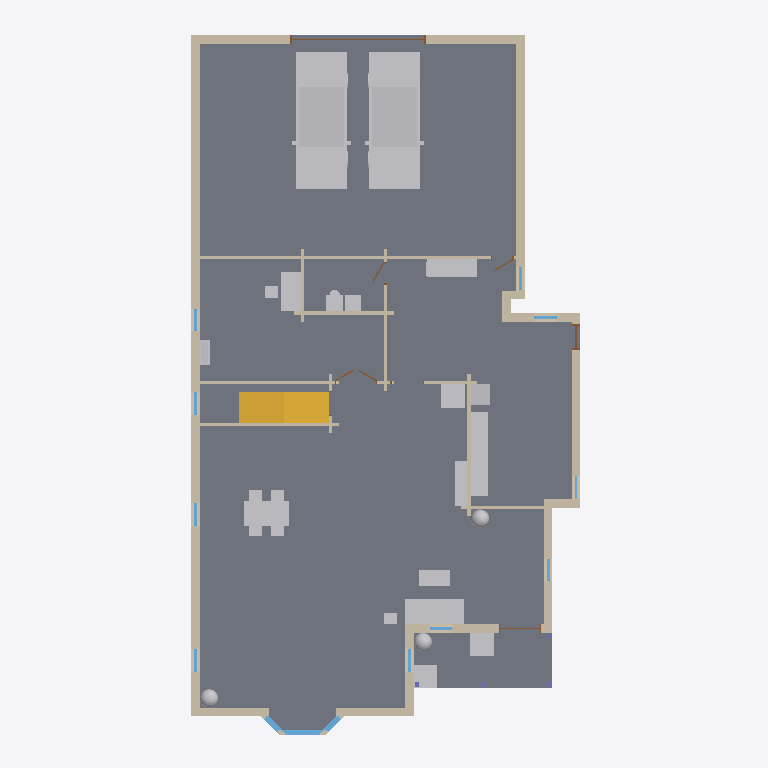
Plan cut of the same IFC building model at storey 'Level 1' (level 0.35 m, cut at 1.75 m), seen from above with north up, elements coloured by IFC class: 34 walls (beige), 19 other elements (light grey), 14 stairs (yellow), 13 windows (light blue), 6 doors (brown), 3 slabs (grey). Cut surfaces are drawn darker.
Extent 14.4 m × 25.6 m × 10.5 m (x, y, z). Storeys (2): Level 1 at 0.35 m; Level 2 at 3.35 m. Elements (242): 114 IfcWall, 51 IfcFurnishingElement, 29 IfcWindow, 17 IfcDoor, 14 IfcStair, 5 IfcRoof, 4 IfcColumn, 4 IfcSlab, 3 IfcRailing, 1 IfcFooting.

HEADER;
FILE_DESCRIPTION(('ViewDefinition [CoordinationView]'),'2;1');
FILE_NAME('parkblvd-s5~tudor_revival.ifc','2026-11-12T06:17:05',('',''),(''),'IfcOpenShell 0.8.0','IfcOpenShell 0.8.0','');
FILE_SCHEMA(('IFC4'));
ENDSEC;
DATA;
#23=IFCPROJECT('1_$wlR5u19_fd75M4UqJfV',#5,'b1430447662',$,$,$,$,(#21),#19);
#24=IFCSITE('3Nuz1HqUH2G8a0w6enwS3X',#5,'Site','',$,$,$,'Site',.COMPLEX.,(0,0,0),(0,0,0),0.0,$,$);
#25=IFCBUILDING('16q_1byWr2Hw4nt3woi4Hw',#5,'OSM 1430447662','',$,$,$,'OSM 1430447662',.COMPLEX.,$,$,$);
#26=IFCBUILDINGSTOREY('1LDjISJP17tB90Sospd51N',#5,'Level 1','',$,$,$,'Level 1',.COMPLEX.,0.35);
#21599=IFCBUILDINGSTOREY('0KliOaVwz2O9E6VapLrom5',#5,'Level 2','',$,$,$,'Level 2',.COMPLEX.,3.35);
#877=IFCSLAB('2b4dHq0vL7ogxyGrIOoS5i',#5,'Floor slab L1','',$,#495,#876,$,.FLOOR.);
#17656=IFCFURNISHINGELEMENT('0dMBmtFPr6HuPagKfPlEvX',#5,'car','',$,#495,#17655,$);
#19103=IFCFURNISHINGELEMENT('3YP$VvVhHFQA5uaSurs63$',#5,'car001','',$,#495,#19102,$);
#947=IFCSLAB('1DAaFZrUb9HPQX3HoognnC',#5,'Porch deck','',$,#495,#946,$,.FLOOR.);
#1545=IFCWALL('2pnNQSfLv7K97yUM8eOjK5',#5,'Exterior wall L005','',$,#495,#1544,$,.MOVABLE.);
#2245=IFCWALL('28zjOsfqr6yPgOAsZNjknm',#5,'Exterior wall L010','',$,#495,#2244,$,.MOVABLE.);
#16209=IFCFURNISHINGELEMENT('2QD64AzfXDiQlkyClaZ4nq',#5,'dining_table','',$,#495,#16208,$);
#4012=IFCWALL('0$zBAb$x92NQ997F78GQYo',#5,'Exterior wall L020','',$,#495,#4011,$,.MOVABLE.);
#1148=IFCWALL('3BKbcRLVX4Yv5uJ9kkpm6o',#5,'Exterior wall L002','',$,#495,#1147,$,.MOVABLE.);
#8651=IFCFURNISHINGELEMENT('0GFeCF0Zz2_gBZkp2T_gnP',#5,'sofa','',$,#495,#8650,$);
#15246=IFCFURNISHINGELEMENT('0lamWeW0H6pwmDwHS33gRz',#5,'kitchen_run','',$,#495,#15245,$);
#2729=IFCWALL('01GDj05lv7WhV9CJjx8KUA',#5,'Exterior wall L014','',$,#495,#2728,$,.MOVABLE.);
#1424=IFCWALL('2DFRH7upj3zwznkrKkyG34',#5,'Exterior wall L004','',$,#495,#1423,$,.MOVABLE.);
#1010=IFCWALL('2Wbz9NMIr9r8kGTR2AyK6y',#5,'Exterior wall L1','',$,#495,#1009,$,.MOVABLE.);
#2307=IFCWALL('1WvB2141j33Qump4oQLuyi',#5,'Exterior wall L011','',$,#495,#2306,$,.MOVABLE.);
#2593=IFCWALL('3ni6h45ArEOfnCDmUQm$$9',#5,'Exterior wall L013','',$,#495,#2592,$,.MOVABLE.);
#19681=IFCFURNISHINGELEMENT('1mFfVD1g54j9fooKsxMHMg',#5,'desk','',$,#495,#19680,$);
#15418=IFCFURNISHINGELEMENT('1Ar4IUiuLCrPGVcPEyO4A5',#5,'kitchen_short','',$,#495,#15417,$);
#5186=IFCSLAB('3PR542iRnB6Qq5DA9pITh2',#5,'Bay slab','',$,#495,#5185,$,.FLOOR.);
#8962=IFCFURNISHINGELEMENT('3vcIx5unLFn8eP$vZT_6KQ',#5,'armchair','',$,#495,#8961,$);
#19320=IFCFURNISHINGELEMENT('2unbay$OjECwykRuLyUB4Z',#5,'washer','',$,#495,#19319,$);
#2031=IFCWALL('1qDvvC7PjCVxPkS4JM_GEB',#5,'Interior wall L005','',$,#495,#2030,$,.MOVABLE.);
#5321=IFCFURNISHINGELEMENT('2rLfXM_Fj7bRFeyylU9Zqw',#5,'porch_chair','',$,#495,#5320,$);
#8853=IFCFURNISHINGELEMENT('31nUfb0VvFExrz$csQMRA5',#5,'tv_unit','',$,#495,#8852,$);
#5430=IFCFURNISHINGELEMENT('0qxmrtpnfDXBdqoTykXups',#5,'porch_chair001','',$,#495,#5429,$);
#2782=IFCWALL('0T85ot07D44eXTRZVp2cVM',#5,'Exterior wall L015','',$,#495,#2781,$,.MOVABLE.);
#8794=IFCFURNISHINGELEMENT('20hIE0UfX3CgyW_x4xQxUX',#5,'coffee_table','',$,#495,#8793,$);
#3656=IFCWALL('0qgh6AmFv3ZuqJilcCY16u',#5,'Exterior wall L018','',$,#495,#3655,$,.MOVABLE.);
#1917=IFCWALL('26K5TsnNzFyuBhBr16P74z',#5,'Exterior wall L007','',$,#495,#1916,$,.MOVABLE.);
#3239=IFCWALL('0fZ7A1MAP6Zfrf5MSp5CoF',#5,'Interior wall L007','',$,#495,#3238,$,.MOVABLE.);
#3270=IFCWALL('2y$2Xf6$L7XOO9Uf$a$EAs',#5,'Interior wall L008','',$,#495,#3269,$,.MOVABLE.);
#15277=IFCFURNISHINGELEMENT('28qz$NOWD95PrnzNwfJj4l',#5,'fridge','',$,#495,#15276,$);
#2124=IFCWALL('2wD3FGqxL4gee4xr4HZ8de',#5,'Exterior wall L009','',$,#495,#2123,$,.MOVABLE.);
#3601=IFCWALL('2ZRLl64wb24Ayf93$FJTDr',#5,'Interior wall L011','',$,#495,#3600,$,.MOVABLE.);
#2452=IFCWALL('2UZQ6Aliz0YA92JLHhRofW',#5,'Exterior wall L012','',$,#495,#2451,$,.MOVABLE.);
#3883=IFCWALL('1wKDefPljBWQgmu9IOGkXZ',#5,'Interior wall L014','',$,#495,#3882,$,.MOVABLE.);
#1862=IFCWALL('16cFqTWQzEvOBLB0X9L61X',#5,'Exterior wall L006','',$,#495,#1861,$,.MOVABLE.);
#3801=IFCWALL('2maEhnL3vDKuBY_Twkhxs2',#5,'Interior wall L012','',$,#495,#3800,$,.MOVABLE.);
#5149=IFCWINDOW('1RnsA957D90gNaq4IbDfp3',#5,'Bay window003','',$,#495,#5148,$,1000.0,$,.WINDOW.,.SINGLE_PANEL.,$);
#1286=IFCWALL('2oTjfhntv6ZuakGx3CFb9I',#5,'Exterior wall L003','',$,#495,#1285,$,.MOVABLE.);
#2062=IFCWALL('0FAYlzSN9F3OOWBJGAwv_I',#5,'Exterior wall L008','',$,#495,#2061,$,.MOVABLE.);
#15105=IFCFURNISHINGELEMENT('03vx$_x7n2WA_q59O4BIrc',#5,'plant002','',$,#495,#15104,$);
#12049=IFCFURNISHINGELEMENT('2iuZQ7XQHBPx_0PD7Ap$bd',#5,'plant001','',$,#495,#12048,$);
#8486=IFCFURNISHINGELEMENT('2lzrDiuUTDaQkvMjED5tBw',#5,'plant','',$,#495,#8485,$);
#3177=IFCWALL('14M93lMiz6DvwrxcrxhGEK',#5,'Interior wall L006','',$,#495,#3176,$,.MOVABLE.);
#20036=IFCFURNISHINGELEMENT('1aWCciBR950O2wRNxu89mB',#5,'bookshelf','',$,#495,#20035,$);
#2918=IFCWALL('0S6SSS7Mz1oxeNGgGAVafq',#5,'Exterior wall L016','',$,#495,#2917,$,.MOVABLE.);
#1576=IFCWALL('1y7hJSmmf6KuHfpQQRpFPs',#5,'Interior wall L1','',$,#495,#1575,$,.MOVABLE.);
#20067=IFCSTAIR('1fNt1tiAfEZPR_UZGSSTAI',#5,'Stair flight','',$,#495,#20066,$,.STRAIGHT_RUN_STAIR.);
#20125=IFCSTAIR('1PjVBpLnn3$gExNby94Qxh',#5,'Stair flight002','',$,#495,#20124,$,.STRAIGHT_RUN_STAIR.);
#20212=IFCSTAIR('3DA5ZLR0PDI9BLgZEHmACo',#5,'Stair flight005','',$,#495,#20211,$,.STRAIGHT_RUN_STAIR.);
#20270=IFCSTAIR('3G8PWqaMrEgg87ui$jghMC',#5,'Stair flight007','',$,#495,#20269,$,.STRAIGHT_RUN_STAIR.);
#20357=IFCSTAIR('3myq8oQ5X6_8Apl5y6cUtm',#5,'Stair flight010','',$,#495,#20356,$,.STRAIGHT_RUN_STAIR.);
#20444=IFCSTAIR('12ip4Ehq1F7AybpPh7YnmV',#5,'Stair flight013','',$,#495,#20443,$,.STRAIGHT_RUN_STAIR.);
#1701=IFCWALL('2ZIpFI6ZP2GgwBdJzhLDJ0',#5,'Interior wall L003','',$,#495,#1700,$,.MOVABLE.);
#3832=IFCWALL('3SdWf8CMH2Svwqc_FGP8Qe',#5,'Interior wall L013','',$,#495,#3831,$,.MOVABLE.);
#20096=IFCSTAIR('1OavWTlpH0rgs3Xzd75jNZ',#5,'Stair flight001','',$,#495,#20095,$,.STRAIGHT_RUN_STAIR.);
#20183=IFCSTAIR('0Y48h6xOH6dxw4X8DTvzWF',#5,'Stair flight004','',$,#495,#20182,$,.STRAIGHT_RUN_STAIR.);
#20154=IFCSTAIR('1D26gPnrP5JfWXeUXKiSFz',#5,'Stair flight003','',$,#495,#20153,$,.STRAIGHT_RUN_STAIR.);
#20241=IFCSTAIR('0nGz3auGr3MBHmG5U_cF0F',#5,'Stair flight006','',$,#495,#20240,$,.STRAIGHT_RUN_STAIR.);
#20299=IFCSTAIR('13KsNPMNr9sOzZVO$_1gg$',#5,'Stair flight008','',$,#495,#20298,$,.STRAIGHT_RUN_STAIR.);
#20328=IFCSTAIR('3q6NE2th94WvO05y5An$Ia',#5,'Stair flight009','',$,#495,#20327,$,.STRAIGHT_RUN_STAIR.);
#20386=IFCSTAIR('2MMPC0M119buc2uthCR8tL',#5,'Stair flight011','',$,#495,#20385,$,.STRAIGHT_RUN_STAIR.);
#20415=IFCSTAIR('3IKt5XKYr4hv2VaaPcMRqz',#5,'Stair flight012','',$,#495,#20414,$,.STRAIGHT_RUN_STAIR.);
#4111=IFCDOOR('36MCi2$J51rRlkKWqyVwmx',#5,'Door007','',$,#495,#4110,$,1000.0,$,.DOOR.,.SINGLE_SWING_LEFT.,$);
#3208=IFCWALL('0K7PAQ$6T8cgfVJ_FHfw7G',#5,'Exterior wall L017','',$,#495,#3207,$,.MOVABLE.);
#1752=IFCWALL('1JVCaXtOvC7xxO7xJ8MmL7',#5,'Interior wall L004','',$,#495,#1751,$,.MOVABLE.);
#3527=IFCWALL('2H9oFtY615ZuvZE$Ty5T$n',#5,'Interior wall L010','',$,#495,#3526,$,.MOVABLE.);
#8993=IFCFURNISHINGELEMENT('3GuGh7oaT3ahzoPoMkAlqp',#5,'end_table','',$,#495,#8992,$);
#1627=IFCWALL('2b6$E0ZDz3fg7EpTuVUf8V',#5,'Interior wall L002','',$,#495,#1626,$,.MOVABLE.);
#2664=IFCDOOR('1hxfZ2T754vhNncqJVhRuL',#5,'Door002','',$,#495,#2663,$,1000.0,$,.DOOR.,.SINGLE_SWING_LEFT.,$);
#1093=IFCWINDOW('2eSQtgmgb8leZ$3BVbOmwX',#5,'Window','',$,#495,#1092,$,1000.0,$,.WINDOW.,.SINGLE_PANEL.,$);
#1231=IFCWINDOW('1hgf$lTqn2QuCs3LGk9bW_',#5,'Window001','',$,#495,#1230,$,1000.0,$,.WINDOW.,.SINGLE_PANEL.,$);
#1369=IFCWINDOW('3Yu9P1UzfE7Ph1E7T6Rdit',#5,'Window002','',$,#495,#1368,$,1000.0,$,.WINDOW.,.SINGLE_PANEL.,$);
#2000=IFCWINDOW('0tlgMpfrjDIQ4KOGBqBIaS',#5,'Window004','',$,#495,#1999,$,1000.0,$,.WINDOW.,.SINGLE_PANEL.,$);
#2207=IFCWINDOW('2FUOsHF_jCQB2vyvZEo6HW',#5,'Window005','',$,#495,#2206,$,1000.0,$,.WINDOW.,.SINGLE_PANEL.,$);
#3739=IFCWINDOW('0VVsT4$kzFtQDfSOwzarRm',#5,'Window009','',$,#495,#3738,$,1000.0,$,.WINDOW.,.SINGLE_PANEL.,$);
#1507=IFCWINDOW('3KJ5NtRVjC7PPTMGottbph',#5,'Window003','',$,#495,#1506,$,1000.0,$,.WINDOW.,.SINGLE_PANEL.,$);
#2390=IFCWINDOW('0kizgFlU92z9Hit$ZUs5GF',#5,'Window006','',$,#495,#2389,$,1000.0,$,.WINDOW.,.SINGLE_PANEL.,$);
#2865=IFCWINDOW('3xIycdGWL9yAreV6LSUHMQ',#5,'Window008','',$,#495,#2864,$,1000.0,$,.WINDOW.,.SINGLE_PANEL.,$);
#3476=IFCDOOR('2aQH9CHfzCuQxp1To27NIi',#5,'Door004','',$,#495,#3475,$,1000.0,$,.DOOR.,.SINGLE_SWING_LEFT.,$);
#3073=IFCDOOR('0ROrNq0690hgZssU5244_H',#5,'Door003','',$,#495,#3072,$,1000.0,$,.DOOR.,.SINGLE_SWING_LEFT.,$);
#2535=IFCWINDOW('0wQ2iQEcf4jeXnJuXQ1GkD',#5,'Window007','',$,#495,#2534,$,1000.0,$,.WINDOW.,.SINGLE_PANEL.,$);
#3770=IFCWALL('3xQdvBuNf1HQwfXyWa2yxu',#5,'Exterior wall L019','',$,#495,#3769,$,.MOVABLE.);
#1823=IFCDOOR('1yZVjGR$T06OMExTNxQV2i',#5,'Door001','',$,#495,#1822,$,1000.0,$,.DOOR.,.SINGLE_SWING_LEFT.,$);
#3321=IFCWALL('15237B1i95TPPCaNiKcLRu',#5,'Interior wall L009','',$,#495,#3320,$,.MOVABLE.);
#3954=IFCDOOR('0ZPvsx5Sb6DAbVLMGriENj',#5,'Door006','',$,#495,#3953,$,1000.0,$,.DOOR.,.SINGLE_SWING_LEFT.,$);
#4848=IFCWINDOW('1f5y4u0Ar2_fxTW1OONBZ5',#5,'Bay window002','',$,#495,#4847,$,1000.0,$,.WINDOW.,.SINGLE_PANEL.,$);
#4767=IFCWINDOW('3BzXK9aVX1A9pGNgxbUswE',#5,'Bay window001','',$,#495,#4766,$,1000.0,$,.WINDOW.,.SINGLE_PANEL.,$);
ENDSEC;
